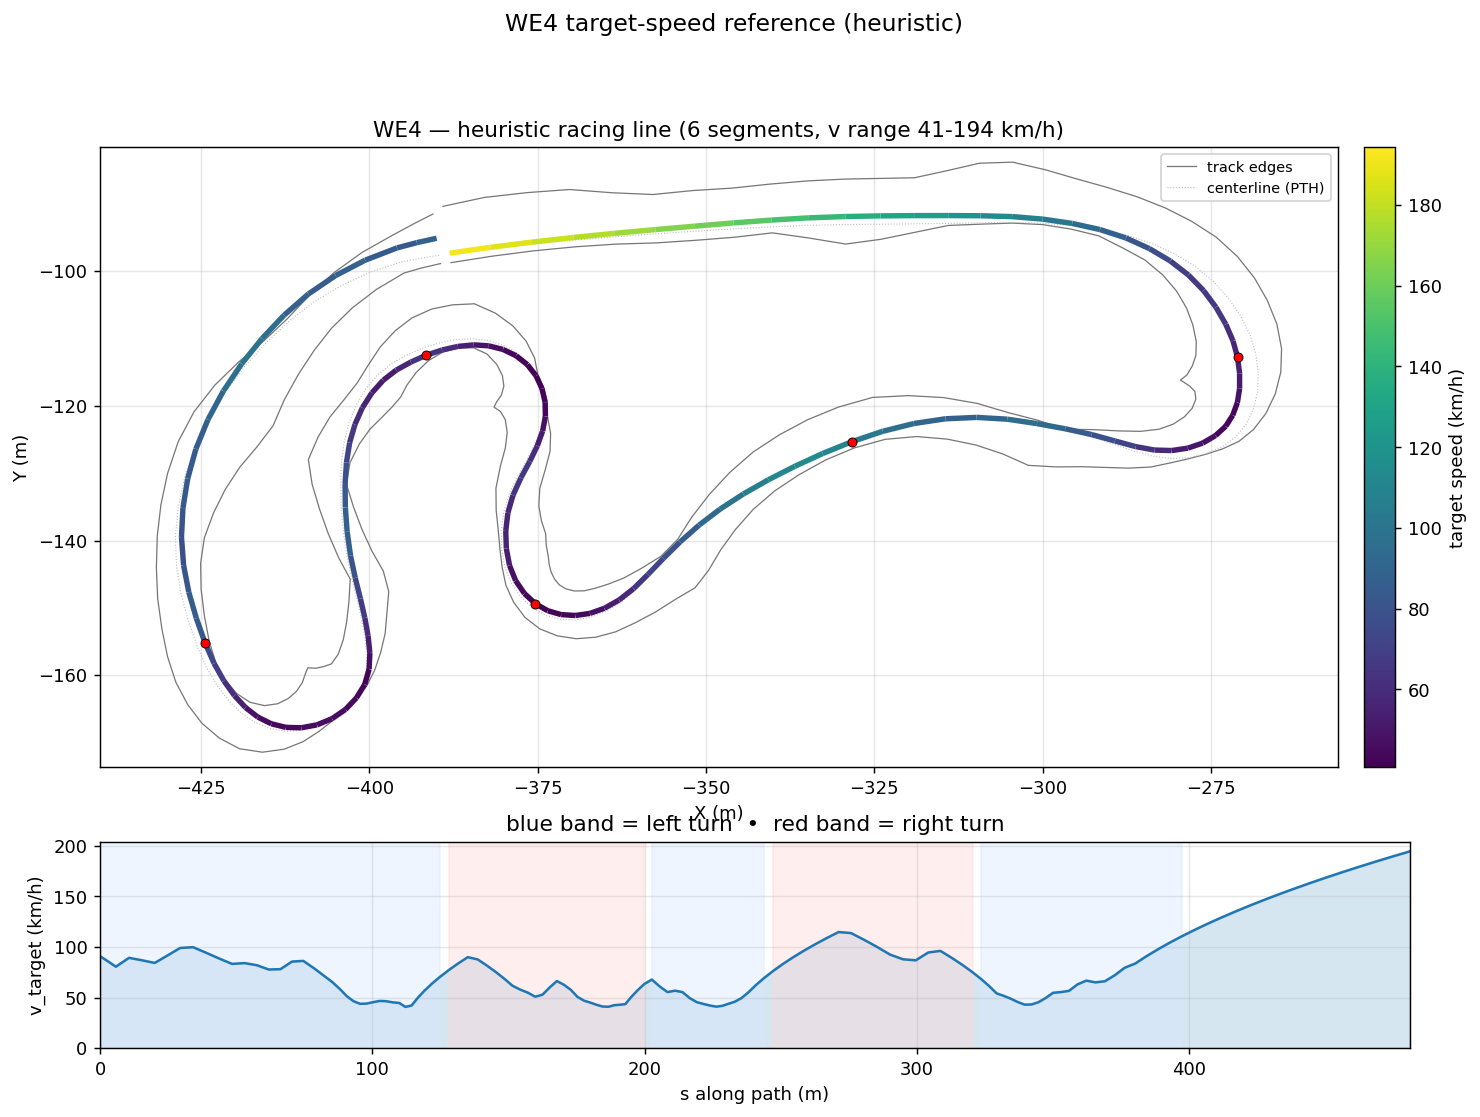

Values plotted in this chart, from the file beside it:
s_m, x_center_m, y_center_m, z_center_m, x_line_m, y_line_m, offset_m, heading_rad, curvature_1_per_m, radius_m, slope_pct, width_m, drive_left_m, drive_right_m, limit_left_m, limit_right_m, segment_id, segment_kind, v_target_ms, v_target_kmh
0.0, -389.6, -97.64, 15.51, -390, -95.12, -2.555, -2.989, 0.009269, 107.9, 0.4177, 7.445, -6.195, 1.25, -8.473, 22.81, 0, left, 25.2, 90.73
2.937, -392.5, -98.11, 15.52, -392.9, -95.77, -2.377, -2.962, 0.02058, 48.58, 0.5218, 6.646, -5.196, 1.45, -7.935, 22.86, 0, left, 23.79, 85.65
5.772, -395.3, -98.64, 15.54, -395.9, -96.54, -2.175, -2.873, 0.02751, 36.35, 0.7305, 5.897, -4.197, 1.7, -7.554, 22.91, 0, left, 22.34, 80.44
10.63, -399.9, -100.2, 15.59, -400.6, -98.37, -1.95, -2.772, 0.02176, 45.95, 1.061, 5.897, -3.198, 2.699, -7.41, 23.9, 0, left, 24.77, 89.17
15.39, -404.2, -102.2, 15.64, -405, -100.7, -1.706, -2.664, 0.02365, 42.28, 1.191, 5.897, -2.199, 3.698, -6.2, 23.9, 0, left, 24.1, 86.75
20.06, -408.2, -104.6, 15.7, -409, -103.4, -1.444, -2.549, 0.02513, 39.79, 1.437, 5.897, -1.2, 4.697, -5.7, 19.23, 0, left, 23.38, 84.15
24.69, -411.9, -107.4, 15.78, -412.6, -106.5, -1.169, -2.43, 0.02131, 46.94, 1.483, 6.146, -0.45, 5.696, -5.95, 14.61, 0, left, 25.39, 91.4
29.36, -415.3, -110.6, 15.84, -415.9, -110, -0.8844, -2.352, 0.0165, 60.59, 1.299, 7.145, -0.45, 6.695, -7.1, 16.25, 0, left, 27.47, 98.89
34.12, -418.5, -114.1, 15.9, -418.9, -113.8, -0.5956, -2.274, 0.01791, 55.84, 1.89, 8.794, -1.1, 7.694, -8.45, 16.25, 0, left, 27.69, 99.7
38.95, -421.4, -118, 16.02, -421.7, -117.8, -0.3081, -2.18, 0.02006, 49.85, 2.662, 10.54, -1.85, 8.693, -9.35, 16.15, 0, left, 26.17, 94.2
43.76, -423.9, -122.1, 16.15, -424, -122.1, -0.02771, -2.081, 0.02275, 43.97, 2.904, 10.7, -2.4, 8.296, -9.8, 13.1, 0, left, 24.57, 88.46
48.47, -426, -126.3, 16.29, -425.7, -126.4, 0.2393, -1.964, 0.02571, 38.89, 3.1, 9.897, -2.6, 7.297, -10, 10.85, 0, left, 23.11, 83.2
53.07, -427.4, -130.7, 16.44, -427, -130.8, 0.487, -1.842, 0.02524, 39.62, 2.788, 8.898, -2.6, 6.298, -10, 9.5, 0, left, 23.33, 83.97
57.56, -428.4, -135.1, 16.55, -427.7, -135.2, 0.7094, -1.734, 0.02654, 37.69, 2.032, 7.899, -2.6, 5.299, -9.9, 8.85, 0, left, 22.75, 81.9
61.96, -428.8, -139.4, 16.62, -427.9, -139.5, 0.9012, -1.606, 0.02954, 33.85, 1.914, 7, -2.7, 4.3, -9.8, 8.35, 0, left, 21.56, 77.62
66.26, -428.6, -143.7, 16.71, -427.6, -143.6, 1.058, -1.477, 0.02925, 34.19, 2.192, 6.6, -3, 3.6, -9.75, 7.9, 0, left, 21.67, 78.01
70.49, -428, -147.9, 16.81, -426.8, -147.7, 1.175, -1.357, 0.02437, 41.04, 2.215, 6.6, -3.55, 3.05, -9.95, 8.1, 0, left, 23.74, 85.47
74.64, -426.9, -151.9, 16.9, -425.7, -151.6, 1.251, -1.272, 0.01787, 55.95, 1.95, 6.6, -4.1, 2.5, -10.3, 8.75, 0, left, 23.93, 86.16
78.54, -425.6, -155.6, 16.97, -424.4, -155.2, 1.285, -1.212, 0.02254, 44.37, 1.487, 6.6, -4.65, 1.95, -10.9, 9.7, 0, left, 21.93, 78.95
82.04, -424.2, -158.8, 17.01, -423.1, -158.2, 1.276, -1.111, 0.03445, 29.02, 1.379, 6.6, -5.05, 1.55, -11.3, 11.05, 0, left, 19.97, 71.88
85.18, -422.6, -161.5, 17.06, -421.6, -160.8, 1.228, -0.9867, 0.04121, 24.26, 1.785, 6.65, -5.2, 1.45, -11.4, 12.95, 0, left, 18.2, 65.5
88.01, -420.9, -163.8, 17.12, -420, -163, 1.142, -0.8658, 0.0515, 19.42, 2.176, 6.8, -5.2, 1.6, -11.4, 15.1, 0, left, 16.26, 58.54
90.59, -419, -165.6, 17.18, -418.4, -164.8, 1.026, -0.7121, 0.06743, 14.83, 2.277, 7.0, -4.95, 2.05, -11.3, 15.55, 0, left, 14.27, 51.38
93.08, -417, -167, 17.23, -416.5, -166.2, 0.8832, -0.525, 0.08285, 12.07, 2.233, 7.4, -4.55, 2.85, -11.15, 15.55, 0, left, 12.88, 46.35
95.5, -414.8, -167.9, 17.29, -414.5, -167.2, 0.722, -0.3062, 0.0929, 10.76, 1.885, 7.548, -3.699, 3.849, -11.1, 13.13, 0, left, 12.16, 43.77
97.87, -412.4, -168.3, 17.32, -412.4, -167.8, 0.5494, -0.08051, 0.09193, 10.88, 1.075, 7.548, -2.7, 4.848, -11.1, 10.77, 0, left, 12.22, 44
100.3, -410, -168.2, 17.34, -410.1, -167.8, 0.3732, 0.1308, 0.0864, 11.57, 0.6137, 7.547, -1.7, 5.847, -11.05, 9.35, 0, left, 12.61, 45.39
102.7, -407.7, -167.6, 17.35, -407.8, -167.4, 0.2009, 0.3348, 0.08192, 12.21, 0.3735, 7.646, -0.8, 6.846, -9.07, 9.6, 0, left, 12.95, 46.61
105.1, -405.5, -166.5, 17.36, -405.5, -166.5, 0.03947, 0.5291, 0.08284, 12.07, -0.1802, 8.095, -0.25, 7.845, -7.93, 10.8, 0, left, 12.88, 46.35
107.5, -403.6, -165, 17.34, -403.5, -165.1, -0.1051, 0.7364, 0.08713, 11.48, -1.663, 8.292, -0.05, 8.242, -7.997, 13.2, 0, left, 12.55, 45.2
109.9, -402.1, -163.2, 17.28, -401.9, -163.4, -0.2283, 0.9419, 0.08928, 11.2, -4.873, 7.493, -0.25, 7.243, -8.155, 14.6, 0, left, 12.4, 44.65
112.1, -401, -161.3, 17.12, -400.7, -161.4, -0.3272, 1.148, 0.1073, 9.317, -6.841, 6.944, -0.7, 6.244, -8.345, 14.6, 0, left, 11.31, 40.72
114.4, -400.4, -159.1, 16.97, -400, -159.1, -0.4012, 1.43, 0.1003, 9.966, -6.377, 6.495, -1.25, 5.245, -8.503, 12.33, 0, left, 11.7, 42.12
116.7, -400.4, -156.7, 16.83, -399.9, -156.7, -0.4518, 1.607, 0.06137, 16.3, -4.225, 6.296, -2.05, 4.246, -8.57, 10.01, 0, left, 13.85, 49.86
119.2, -400.7, -154.2, 16.77, -400.2, -154.2, -0.4825, 1.721, 0.03282, 30.47, -1.094, 6.296, -3.049, 3.247, -10.95, 7.514, 0, left, 15.83, 56.98
121.9, -401.1, -151.6, 16.78, -400.7, -151.5, -0.4986, 1.772, 0.01686, 59.3, -0.1349, 6.093, -3.845, 2.248, -12, 4.822, 0, left, 17.72, 63.79
124.9, -401.8, -148.8, 16.76, -401.3, -148.6, -0.5069, 1.815, 0.007372, 135.6, -1.268, 6.093, -4.844, 1.249, -12.9, 3.15, 0, left, 19.56, 70.43
128, -402.6, -145.7, 16.7, -402.1, -145.6, -0.5144, 1.813, -0.007972, 125.4, -2.594, 5.057, -4.807, 0.25, -13.85, 2.85, 1, right, 21.39, 76.99
131.4, -403.3, -142.4, 16.59, -402.8, -142.3, -0.5281, 1.759, -0.01765, 56.65, -3.651, 5.057, -3.808, 1.249, -14.5, 4.45, 1, right, 23.18, 83.46
135.1, -403.8, -138.8, 16.44, -403.3, -138.7, -0.5536, 1.688, -0.01749, 57.18, -3.908, 5.057, -2.809, 2.248, -14.5, 6.05, 1, right, 24.96, 89.85
138.7, -404.1, -135.1, 16.3, -403.6, -135.1, -0.5949, 1.632, -0.0161, 62.1, -3.666, 5.057, -1.81, 3.247, -13.45, 9.25, 1, right, 24.34, 87.63
142.2, -404.2, -131.6, 16.17, -403.6, -131.6, -0.6536, 1.572, -0.02048, 48.83, -3.775, 5.096, -0.85, 4.246, -12.1, 9.25, 1, right, 22.57, 81.26
145.5, -404.1, -128.3, 16.04, -403.4, -128.4, -0.7285, 1.495, -0.02805, 35.65, -4.285, 6.197, -1.25, 4.947, -10.7, 9.6, 1, right, 20.79, 74.85
148.6, -403.7, -125.3, 15.9, -402.9, -125.5, -0.8158, 1.397, -0.03812, 26.24, -4.564, 6.197, -2.249, 3.948, -9.4, 9.8, 1, right, 18.98, 68.34
151.5, -403, -122.5, 15.77, -402.1, -122.8, -0.9096, 1.269, -0.04682, 21.36, -3.958, 6.197, -3.248, 2.949, -8.65, 9.85, 1, right, 17.13, 61.66
154.3, -401.9, -119.9, 15.68, -401, -120.3, -1.002, 1.128, -0.05324, 18.78, -2.524, 6.197, -4.247, 1.95, -8.45, 10, 1, right, 16.06, 57.82
157.1, -400.5, -117.5, 15.63, -399.6, -118.1, -1.086, 0.9693, -0.05927, 16.87, -1.757, 6.3, -4.75, 1.55, -8.45, 10.25, 1, right, 15.22, 54.8
159.8, -398.7, -115.4, 15.58, -397.9, -116.2, -1.152, 0.801, -0.06896, 14.5, -1.217, 6.75, -4.75, 2, -7.85, 10.45, 1, right, 14.11, 50.8
162.5, -396.7, -113.7, 15.56, -396, -114.7, -1.193, 0.5979, -0.06386, 15.66, -0.6818, 6.948, -3.949, 2.999, -6.5, 10.48, 1, right, 14.67, 52.79
165.1, -394.4, -112.4, 15.54, -393.8, -113.5, -1.203, 0.4611, -0.04323, 23.13, -0.6847, 6.948, -2.95, 3.998, -5, 10.54, 1, right, 16.65, 59.94
167.8, -391.9, -111.4, 15.53, -391.5, -112.5, -1.179, 0.3699, -0.04055, 24.66, -0.5377, 6.8, -2.05, 4.75, -4, 10.61, 1, right, 18.4, 66.25
170.4, -389.5, -110.6, 15.52, -389.2, -111.7, -1.119, 0.2496, -0.04541, 22.02, -0.3811, 6.6, -1.45, 5.15, -3.795, 10.67, 1, right, 17.39, 62.61
172.9, -387, -110.2, 15.51, -386.8, -111.2, -1.026, 0.1362, -0.05289, 18.91, -0.2444, 6.45, -1.25, 5.2, -4.138, 10.7, 1, right, 15.98, 57.53
175.4, -384.5, -110, 15.5, -384.5, -110.9, -0.9035, -0.01581, -0.06978, 14.33, -0.1339, 6.545, -1.35, 5.195, -4.955, 10.34, 1, right, 14.03, 50.51
177.8, -382.1, -110.3, 15.5, -382.3, -111.1, -0.7574, -0.2018, -0.08107, 12.34, -0.05999, 6.196, -2, 4.196, -6.795, 9.413, 1, right, 13.02, 46.86
180.1, -379.9, -111.1, 15.5, -380.1, -111.6, -0.5958, -0.3965, -0.08816, 11.34, -0.01725, 6.196, -2.999, 3.197, -9.113, 8.146, 1, right, 12.48, 44.93
182.4, -378, -112.2, 15.5, -378.2, -112.6, -0.4269, -0.6052, -0.09715, 10.29, -0.0006652, 6.196, -3.998, 2.198, -11.37, 6.764, 1, right, 11.89, 42.8
184.6, -376.3, -113.7, 15.5, -376.5, -113.9, -0.2592, -0.8296, -0.1053, 9.494, -0.0007203, 6.196, -4.997, 1.199, -13.58, 5.497, 1, right, 11.42, 41.11
186.7, -375.1, -115.5, 15.5, -375.2, -115.5, -0.09995, -1.063, -0.1066, 9.38, 0.7435, 6.196, -5.996, 0.2, -15.72, 4.57, 1, right, 11.35, 40.86
188.8, -374.4, -117.5, 15.53, -374.4, -117.4, 0.0448, -1.282, -0.09896, 10.1, 0.4278, 7.345, -6.995, 0.35, -14.41, 4.21, 1, right, 11.78, 42.41
... 79 more rows
